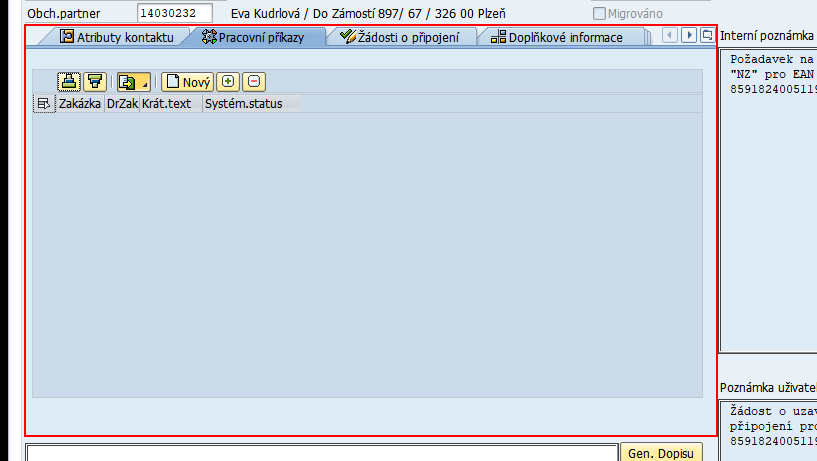
Task: Proces - PPP
Workflow: L3_SAP_vystavitPp

Step 1 [try]: click on 'TabStrip  TSTRIP' in window 'Změna Kontakt: *' (saplogon.exe)

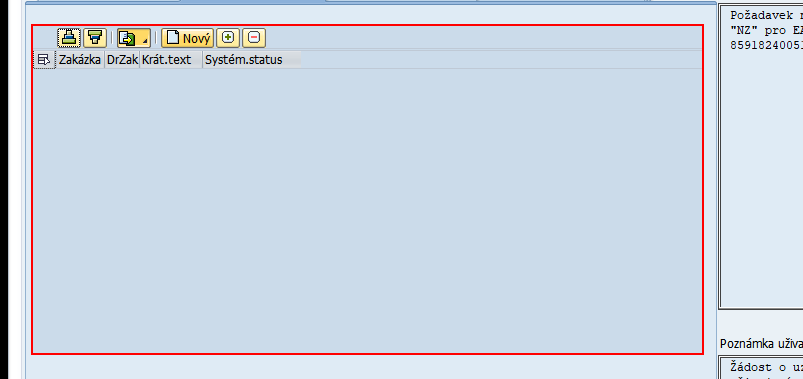
Step 2: click on 'GridView  SAPGUI.GridVi...' in window 'Změna Kontakt: *' (saplogon.exe)

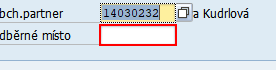
Step 3: type "["[k(del)]"&in_strCisloOdberMistaDistr]" into 'CTextField Odběrné' in window 'PM Order' (saplogon.exe)

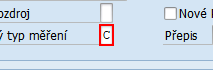
Step 4: type "["[k(del)]"&in_strTypMereni]" into 'CTextField Nový' in window 'PM Order - založení' (saplogon.exe)

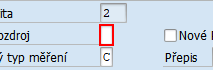
Step 5: type "["[k(del)]"&in_strPoleMikrozdroj]" into 'CTextField Mikrozdroj' in window 'PM Order - založení' (saplogon.exe)

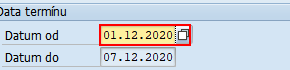
Step 6 [try]: type "["[k(del)]"&in_strDatumPrihlaseni]" into 'CTextField  Datum od' in window 'PM Order - založení' (saplogon.exe)

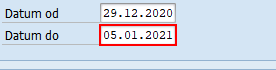
Step 7: type "["[k(del)]"&in_strDatumPrihlaseni]" into 'CTextField  Datum od' in window 'PM Order - založení' (saplogon.exe)

Step 8: type "["[k(del)]"&"14"]" in window 'PM Order - založení' (saplogon.exe) (same screen as step 7)

Step 9 [try]: click on 'Button  Zadat termín' in window 'PM Order - založení' (saplogon.exe) (no picture)

Step 10: type "[Date.Now.AddDays(+29).ToString(“dd.MM.yyyy”)]" into 'CTextField  Počát.datum' in window 'Zadejte nové počáteční datum pro naplánování' (saplogon.exe) (no picture)

Step 11: click on 'Button  Dále (Enter)' in window 'Zadejte nové počáteční datum pro naplánování' (saplogon.exe) (no picture)

Step 12 [then]: click in window 'Dohodnutí termínu' (saplogon.exe) (no picture)

Step 13 [else]: type "[Date.Now.AddDays(+49).ToString(“dd.MM.yyyy”)]" into 'CTextField  Počát.datum' in window 'Zadejte nové počáteční datum pro naplánování' (saplogon.exe) (no picture)

Step 14: click on 'Button  Dále (Enter)' in window 'Zadejte nové počáteční datum pro naplánování' (saplogon.exe) (no picture)

Step 15: click in window 'Dohodnutí termínu' (saplogon.exe) (no picture)

Step 16 [try]: click on 'Button  Dále (Enter)' in window 'Změna termínu vyžádána 7 Záznamy' (saplogon.exe) (no picture)

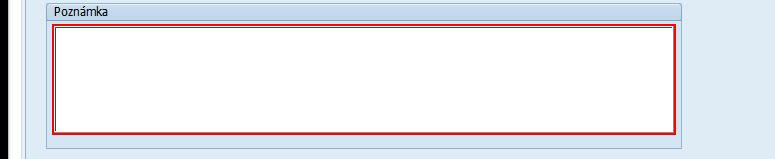
Step 17: type [in_strPoznamkaPP] into 'Shell  shell' in window 'PM Order - založení' (saplogon.exe)

Step 18: find the dialog in window 'Kontrola otevřeného PP při generování nového PP' (saplogon.exe) (no picture)

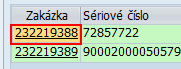
Step 19: get-text in window 'Výsledky založení' (saplogon.exe)

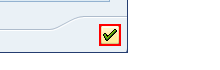
Step 20: click on 'Button  Potvrdit (Enter)' in window 'Výsledky založení' (saplogon.exe)